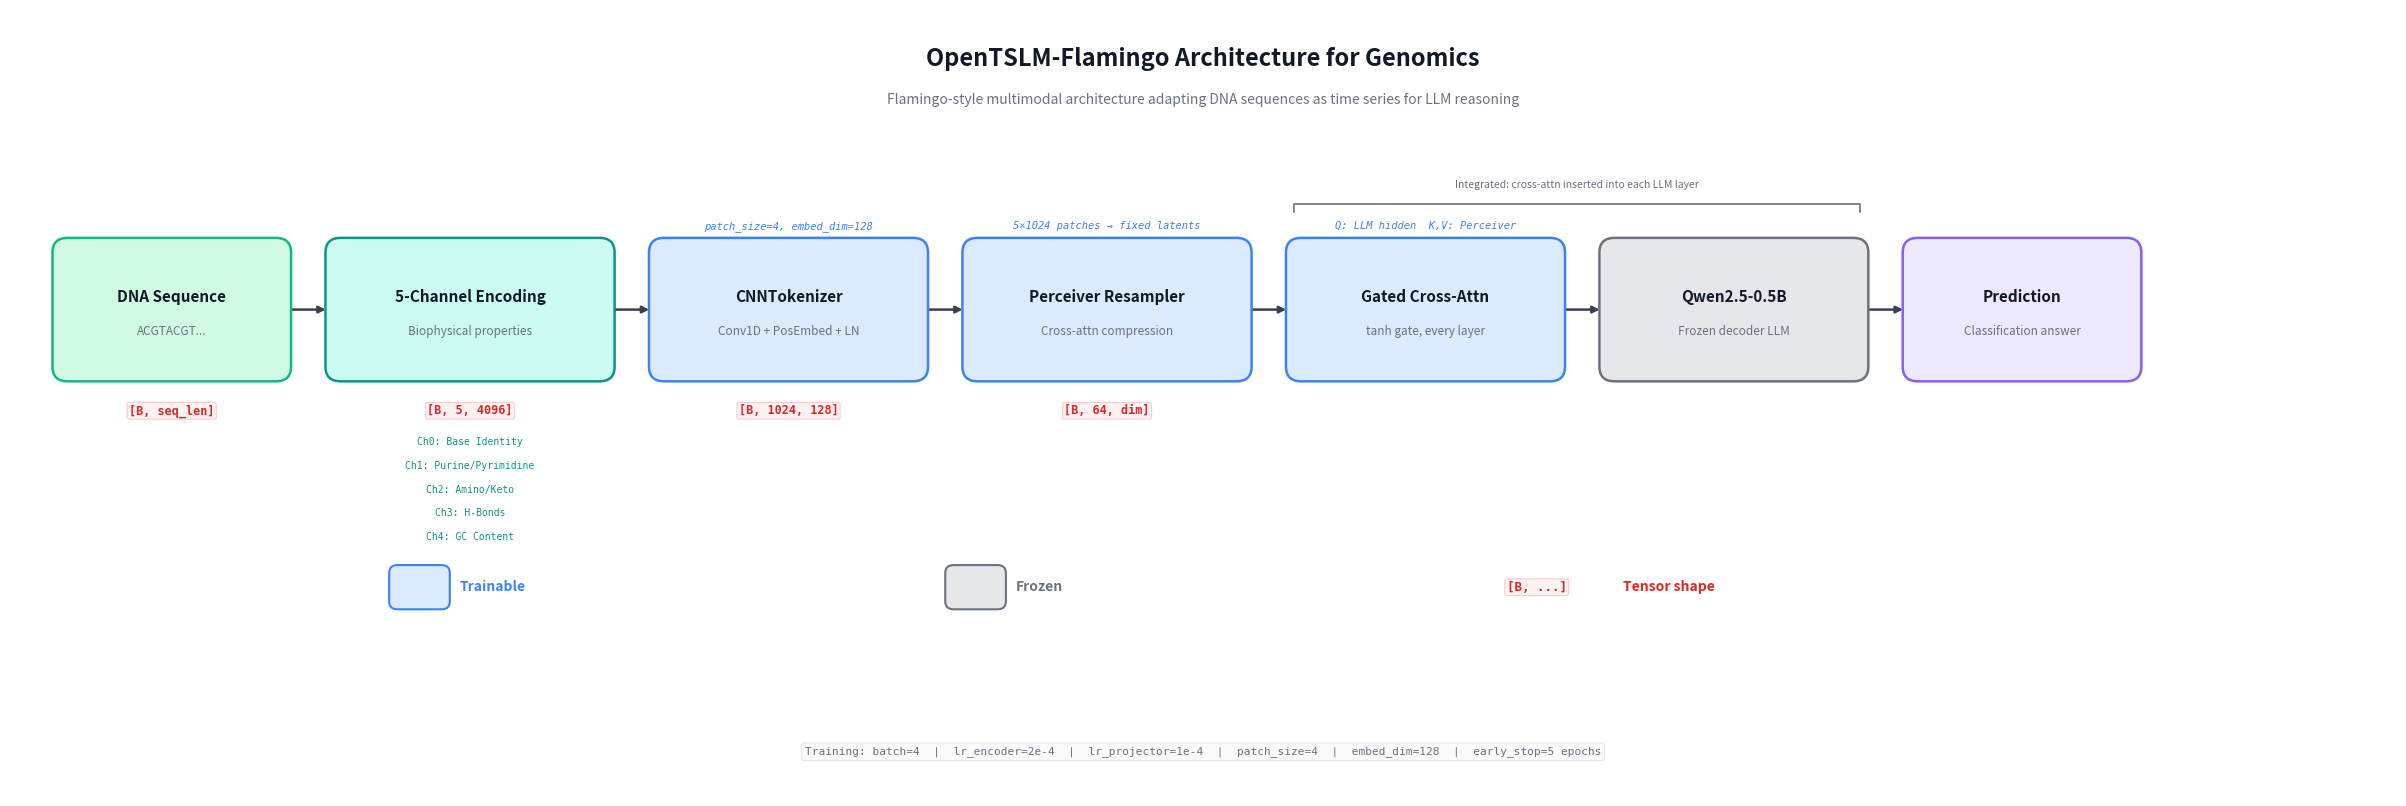

Python code for this plot: (Note: this script raises an exception after producing the figure.)
"""
OpenTSLM-Flamingo Architecture for Genomics
End-to-end architecture diagram showing the full pipeline from DNA input to prediction output.
"""

import matplotlib.pyplot as plt
import matplotlib.patches as mpatches
from matplotlib.patches import FancyBboxPatch, FancyArrowPatch
import numpy as np

# ── Colour palette ──────────────────────────────────────────────────────────
TRAINABLE_BLUE   = "#3B82F6"   # vivid blue for trainable components
TRAINABLE_LIGHT  = "#DBEAFE"   # light blue fill for trainable
FROZEN_GRAY      = "#6B7280"   # gray for frozen components
FROZEN_LIGHT     = "#E5E7EB"   # light gray fill for frozen
INPUT_GREEN      = "#10B981"   # green for input data
INPUT_LIGHT      = "#D1FAE5"
OUTPUT_PURPLE    = "#8B5CF6"   # purple for output
OUTPUT_LIGHT     = "#EDE9FE"
ENCODING_TEAL    = "#0D9488"   # teal for encoding step
ENCODING_LIGHT   = "#CCFBF1"
ARROW_COLOR      = "#374151"
TEXT_COLOR        = "#111827"
SHAPE_COLOR      = "#DC2626"   # red for tensor shapes
BG_COLOR         = "#FFFFFF"
SUBTITLE_COLOR   = "#6B7280"

fig, ax = plt.subplots(figsize=(24, 8), dpi=200)
fig.patch.set_facecolor(BG_COLOR)
ax.set_facecolor(BG_COLOR)
ax.set_xlim(-0.3, 23.3)
ax.set_ylim(-1.8, 6.2)
ax.axis("off")

# ── Title ───────────────────────────────────────────────────────────────────
mid_x = 11.5
ax.text(mid_x, 5.7, "OpenTSLM-Flamingo Architecture for Genomics",
        fontsize=17, fontweight="bold", ha="center", va="center",
        color=TEXT_COLOR, family="sans-serif")
ax.text(mid_x, 5.28, "Flamingo-style multimodal architecture adapting DNA sequences as time series for LLM reasoning",
        fontsize=10, ha="center", va="center", color=SUBTITLE_COLOR, style="italic")

# ── Helper to draw a rounded box ───────────────────────────────────────────
def draw_box(ax, x, y, w, h, label, sublabel, fill_color, edge_color, fontsize=11,
             sublabel_fontsize=8.5, bold=True, radius=0.15):
    box = FancyBboxPatch((x, y), w, h,
                         boxstyle=f"round,pad=0.08,rounding_size={radius}",
                         facecolor=fill_color, edgecolor=edge_color,
                         linewidth=1.8, zorder=2)
    ax.add_patch(box)
    weight = "bold" if bold else "normal"
    ax.text(x + w/2, y + h/2 + 0.13, label,
            fontsize=fontsize, fontweight=weight, ha="center", va="center",
            color=TEXT_COLOR, zorder=3)
    if sublabel:
        ax.text(x + w/2, y + h/2 - 0.22, sublabel,
                fontsize=sublabel_fontsize, ha="center", va="center",
                color=SUBTITLE_COLOR, zorder=3, style="italic")
    return x + w  # return right edge

def draw_arrow(ax, x1, y1, x2, y2, color=ARROW_COLOR):
    ax.annotate("", xy=(x2, y2), xytext=(x1, y1),
                arrowprops=dict(arrowstyle="-|>", color=color, lw=1.8,
                                connectionstyle="arc3,rad=0.0"),
                zorder=1)

def draw_shape_label(ax, x, y, text, fontsize=8.5):
    ax.text(x, y, text, fontsize=fontsize, ha="center", va="center",
            color=SHAPE_COLOR, fontweight="bold", family="monospace",
            bbox=dict(boxstyle="round,pad=0.15", facecolor="#FEF2F2",
                      edgecolor="#FECACA", linewidth=0.8, alpha=0.95),
            zorder=4)

# ── Main pipeline layout ───────────────────────────────────────────────────
Y = 2.5      # vertical centre of boxes
H = 1.3      # box height
gap = 0.35   # gap between boxes (arrow space)

# Pre-calculate positions to ensure everything fits
# Total width budget: ~23 units
# Boxes: 2.2 + 2.7 + 2.6 + 2.7 + 2.6 + 2.5 + 2.2 = 17.5
# Gaps:  6 * 0.35 = 2.1   + 6 * 0.15 = 0.9  → 3.0
# Total: ~20.5 — fits nicely

# ═══════════════════════════════════════════════════════════════════════════
# BOX 1: DNA Sequence Input
# ═══════════════════════════════════════════════════════════════════════════
x = 0.2
W1 = 2.2
draw_box(ax, x, Y, W1, H, "DNA Sequence", "ACGTACGT...", INPUT_LIGHT, INPUT_GREEN)
draw_shape_label(ax, x + W1/2, Y - 0.38, "[B, seq_len]")
x1_right = x + W1

# ═══════════════════════════════════════════════════════════════════════════
# BOX 2: 5-Channel Encoding
# ═══════════════════════════════════════════════════════════════════════════
x2 = x1_right + gap + 0.15
W2 = 2.7
draw_box(ax, x2, Y, W2, H, "5-Channel Encoding", "Biophysical properties", ENCODING_LIGHT, ENCODING_TEAL)
draw_shape_label(ax, x2 + W2/2, Y - 0.38, "[B, 5, 4096]")
draw_arrow(ax, x1_right + 0.05, Y + H/2, x2 - 0.05, Y + H/2)

# Draw the 5 channel names below
channels = [
    "Ch0: Base Identity",
    "Ch1: Purine/Pyrimidine",
    "Ch2: Amino/Keto",
    "Ch3: H-Bonds",
    "Ch4: GC Content",
]
for i, ch in enumerate(channels):
    ax.text(x2 + W2/2, Y - 0.7 - i * 0.24, ch,
            fontsize=7.0, ha="center", va="center", color=ENCODING_TEAL,
            family="monospace")

x2_right = x2 + W2

# ═══════════════════════════════════════════════════════════════════════════
# BOX 3: CNN Tokenizer (Trainable)
# ═══════════════════════════════════════════════════════════════════════════
x3 = x2_right + gap + 0.15
W3 = 2.6
draw_box(ax, x3, Y, W3, H, "CNNTokenizer", "Conv1D + PosEmbed + LN", TRAINABLE_LIGHT, TRAINABLE_BLUE)
draw_shape_label(ax, x3 + W3/2, Y - 0.38, "[B, 1024, 128]")
draw_arrow(ax, x2_right + 0.05, Y + H/2, x3 - 0.05, Y + H/2)

# Annotation above
ax.text(x3 + W3/2, Y + H + 0.2, "patch_size=4, embed_dim=128",
        fontsize=7.5, ha="center", va="center", color=TRAINABLE_BLUE,
        family="monospace", style="italic")

x3_right = x3 + W3

# ═══════════════════════════════════════════════════════════════════════════
# BOX 4: Perceiver Resampler (Trainable)
# ═══════════════════════════════════════════════════════════════════════════
x4 = x3_right + gap + 0.15
W4 = 2.7
draw_box(ax, x4, Y, W4, H, "Perceiver Resampler", "Cross-attn compression", TRAINABLE_LIGHT, TRAINABLE_BLUE)
draw_shape_label(ax, x4 + W4/2, Y - 0.38, "[B, 64, dim]")
draw_arrow(ax, x3_right + 0.05, Y + H/2, x4 - 0.05, Y + H/2)

# Annotation above
ax.text(x4 + W4/2, Y + H + 0.2, "5×1024 patches → fixed latents",
        fontsize=7.5, ha="center", va="center", color=TRAINABLE_BLUE,
        family="monospace", style="italic")

x4_right = x4 + W4

# ═══════════════════════════════════════════════════════════════════════════
# BOX 5: Gated Cross-Attention (Trainable)
# ═══════════════════════════════════════════════════════════════════════════
x5 = x4_right + gap + 0.15
W5 = 2.6
draw_box(ax, x5, Y, W5, H, "Gated Cross-Attn", "tanh gate, every layer", TRAINABLE_LIGHT, TRAINABLE_BLUE)
draw_arrow(ax, x4_right + 0.05, Y + H/2, x5 - 0.05, Y + H/2)

# Annotation above
ax.text(x5 + W5/2, Y + H + 0.2, "Q: LLM hidden  K,V: Perceiver",
        fontsize=7.5, ha="center", va="center", color=TRAINABLE_BLUE,
        family="monospace", style="italic")

x5_right = x5 + W5

# ═══════════════════════════════════════════════════════════════════════════
# BOX 6: Frozen Qwen LLM (Frozen)
# ═══════════════════════════════════════════════════════════════════════════
x6 = x5_right + gap + 0.15
W6 = 2.5
draw_box(ax, x6, Y, W6, H, "Qwen2.5-0.5B", "Frozen decoder LLM", FROZEN_LIGHT, FROZEN_GRAY)
draw_arrow(ax, x5_right + 0.05, Y + H/2, x6 - 0.05, Y + H/2)

# Show the integration bracket: cross-attn is inserted INTO the LLM
brace_y_top = Y + H + 0.42
brace_y_bot = Y + H + 0.34
ax.plot([x5, x5, x6 + W6, x6 + W6], [brace_y_bot, brace_y_top, brace_y_top, brace_y_bot],
        color=SUBTITLE_COLOR, lw=1.2, zorder=1)
ax.text((x5 + x6 + W6) / 2, brace_y_top + 0.2,
        "Integrated: cross-attn inserted into each LLM layer",
        fontsize=7.5, ha="center", va="center", color=SUBTITLE_COLOR,
        family="sans-serif", style="italic")

x6_right = x6 + W6

# ═══════════════════════════════════════════════════════════════════════════
# BOX 7: Prediction Output
# ═══════════════════════════════════════════════════════════════════════════
x7 = x6_right + gap + 0.15
W7 = 2.2
draw_box(ax, x7, Y, W7, H, "Prediction", "Classification answer", OUTPUT_LIGHT, OUTPUT_PURPLE)
draw_arrow(ax, x6_right + 0.05, Y + H/2, x7 - 0.05, Y + H/2)

# ═══════════════════════════════════════════════════════════════════════════
# LEGEND (centered)
# ═══════════════════════════════════════════════════════════════════════════
legend_y = 0.15
legend_x = 3.5
legend_gap = 5.5

# Trainable
legend_box1 = FancyBboxPatch((legend_x, legend_y), 0.5, 0.35,
                              boxstyle="round,pad=0.05,rounding_size=0.08",
                              facecolor=TRAINABLE_LIGHT, edgecolor=TRAINABLE_BLUE,
                              linewidth=1.5, zorder=2)
ax.add_patch(legend_box1)
ax.text(legend_x + 0.65, legend_y + 0.175, "Trainable",
        fontsize=10, ha="left", va="center", color=TRAINABLE_BLUE, fontweight="bold")

# Frozen
legend_box2 = FancyBboxPatch((legend_x + legend_gap, legend_y), 0.5, 0.35,
                              boxstyle="round,pad=0.05,rounding_size=0.08",
                              facecolor=FROZEN_LIGHT, edgecolor=FROZEN_GRAY,
                              linewidth=1.5, zorder=2)
ax.add_patch(legend_box2)
ax.text(legend_x + legend_gap + 0.65, legend_y + 0.175, "Frozen",
        fontsize=10, ha="left", va="center", color=FROZEN_GRAY, fontweight="bold")

# Tensor shapes
draw_shape_label(ax, legend_x + 2 * legend_gap + 0.3, legend_y + 0.175,
                 "[B, ...]", fontsize=9)
ax.text(legend_x + 2 * legend_gap + 1.15, legend_y + 0.175, "Tensor shape",
        fontsize=10, ha="left", va="center", color=SHAPE_COLOR, fontweight="bold")

# ═══════════════════════════════════════════════════════════════════════════
# Training info annotation at bottom
# ═══════════════════════════════════════════════════════════════════════════
info_text = (
    "Training: batch=4  |  lr_encoder=2e-4  |  lr_projector=1e-4  |  "
    "patch_size=4  |  embed_dim=128  |  early_stop=5 epochs"
)
ax.text(mid_x, -1.35, info_text,
        fontsize=8, ha="center", va="center", color=SUBTITLE_COLOR,
        family="monospace",
        bbox=dict(boxstyle="round,pad=0.3", facecolor="#F9FAFB",
                  edgecolor="#E5E7EB", linewidth=0.8))

plt.tight_layout(pad=0.5)
plt.savefig("/home/<user>/notion-figures/genomics/fig_001.png",
            dpi=200, bbox_inches="tight", facecolor=BG_COLOR)
plt.close()
print("Figure saved to /home/<user>/notion-figures/genomics/fig_001.png")
